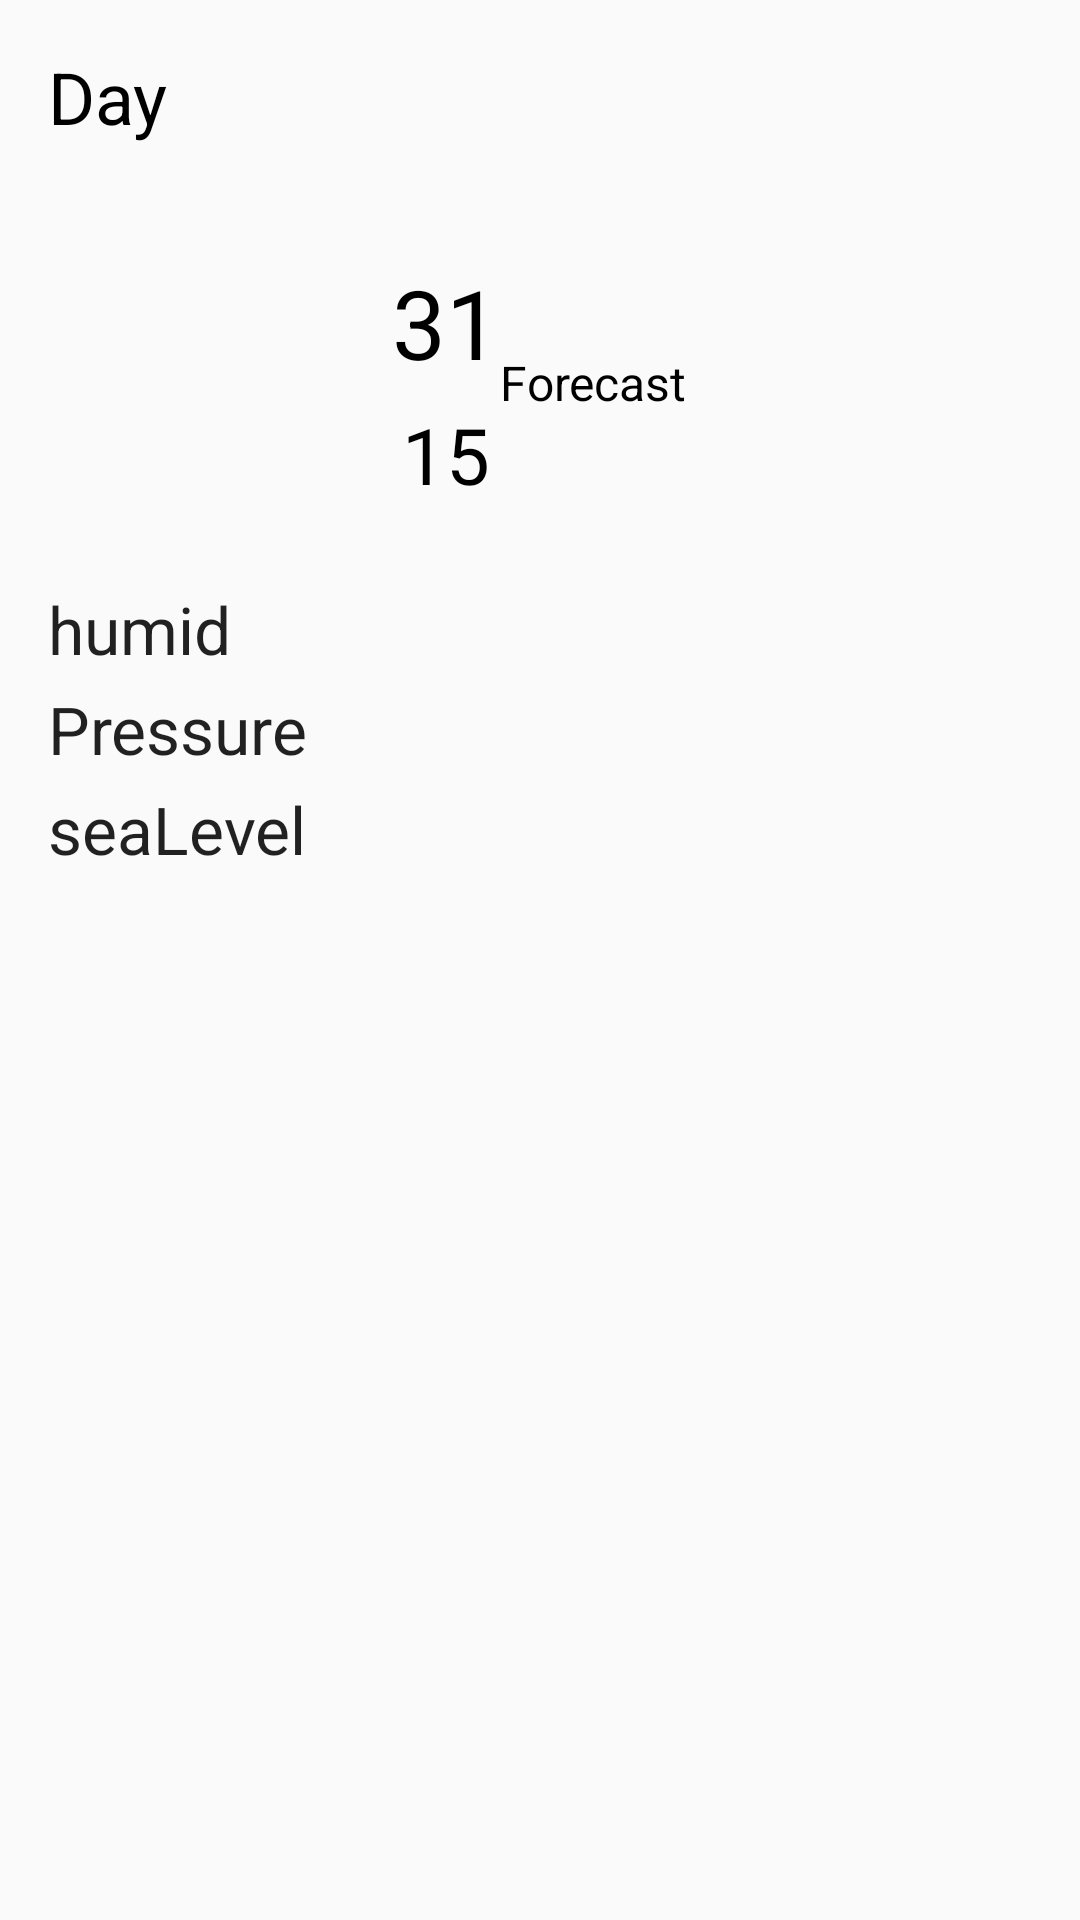

This screen was rendered from an Android layout file. Write that file and the resources it references.
<!-- AndroidManifest.xml: application theme AppTheme -->
<!-- res/layout/detail_weather.xml -->
<?xml version="1.0" encoding="utf-8"?>
<ScrollView xmlns:android="http://schemas.android.com/apk/res/android"
    android:layout_width="match_parent"
    android:layout_height="match_parent">

    <LinearLayout
        android:layout_width="match_parent"
        android:layout_height="wrap_content"
        android:layout_gravity="left"
        android:gravity="center_vertical"
        android:orientation="vertical"
        android:padding="16dp">


        <TextView
            android:id="@+id/detailDayTV"
            android:layout_width="wrap_content"
            android:layout_height="wrap_content"
            android:text="Day"
            android:textColor="#000"
            android:textSize="24sp" />

        <TextView
            android:id="@+id/detailDateTV"
            android:layout_width="wrap_content"
            android:layout_height="wrap_content"
            android:textColor="#000"
            android:textSize="16sp" />

        <LinearLayout
            android:layout_width="match_parent"
            android:layout_height="match_parent"
            android:layout_marginTop="16dp"
            android:gravity="center_horizontal"
            android:orientation="horizontal">

            <LinearLayout
                android:layout_width="wrap_content"
                android:layout_height="wrap_content"
                android:gravity="left"
                android:orientation="vertical">

                <TextView
                    android:id="@+id/detailHighTempTV"
                    android:layout_width="wrap_content"
                    android:layout_height="wrap_content"
                    android:text="31"
                    android:textColor="#000"
                    android:textSize="32sp" />

                <TextView
                    android:id="@+id/detailLowTempTV"
                    android:layout_width="wrap_content"
                    android:layout_height="wrap_content"
                    android:layout_gravity="center_horizontal"
                    android:layout_marginTop="5dp"
                    android:text="15"
                    android:textColor="#000"
                    android:textSize="26sp" />
            </LinearLayout>

            <LinearLayout
                android:layout_width="wrap_content"
                android:layout_height="wrap_content"
                android:layout_gravity="center"
                android:gravity="center_horizontal"
                android:orientation="vertical">

                <ImageView
                    android:id="@+id/detail_iconIV"
                    android:layout_width="wrap_content"
                    android:layout_height="wrap_content"
                    android:src="@drawable/ic_share" />

                <TextView
                    android:id="@+id/detailForecastTV"
                    android:layout_width="wrap_content"
                    android:layout_height="wrap_content"
                    android:text="Forecast"
                    android:textColor="#000"
                    android:textSize="16sp" />
            </LinearLayout>
        </LinearLayout>

        <LinearLayout
            android:layout_width="match_parent"
            android:layout_height="match_parent"
            android:layout_marginRight="0dp"
            android:layout_marginTop="26dp"
            android:orientation="vertical">

            <TextView
                android:id="@+id/detailHumidityTV"
                android:layout_width="match_parent"
                android:layout_height="wrap_content"
                android:text="humid"
                android:textAppearance="?android:textAppearanceLarge" />

            <TextView
                android:id="@+id/detailPressureTV"
                android:layout_width="match_parent"
                android:layout_height="wrap_content"
                android:layout_marginTop="4dp"
                android:text="Pressure"
                android:textAppearance="?android:textAppearanceLarge" />

            <TextView
                android:id="@+id/detailSeaTV"
                android:layout_width="match_parent"
                android:layout_height="wrap_content"
                android:layout_marginTop="4dp"
                android:text="seaLevel"
                android:textAppearance="?android:textAppearanceLarge" />
        </LinearLayout>
    </LinearLayout>
</ScrollView>
<!-- resources referenced by this layout -->
<resources>
  <style name="AppTheme" parent="Theme.AppCompat.Light.DarkActionBar">
          
          <item name="colorPrimary">@color/colorPrimary</item>
          <item name="colorPrimaryDark">@color/colorPrimaryDark</item>
          <item name="colorAccent">@color/colorAccent</item>
      </style>
  <color name="colorPrimary">#2196F3</color>
  <color name="colorPrimaryDark">#1976D2</color>
  <color name="colorAccent">#FF4081</color>
</resources>
